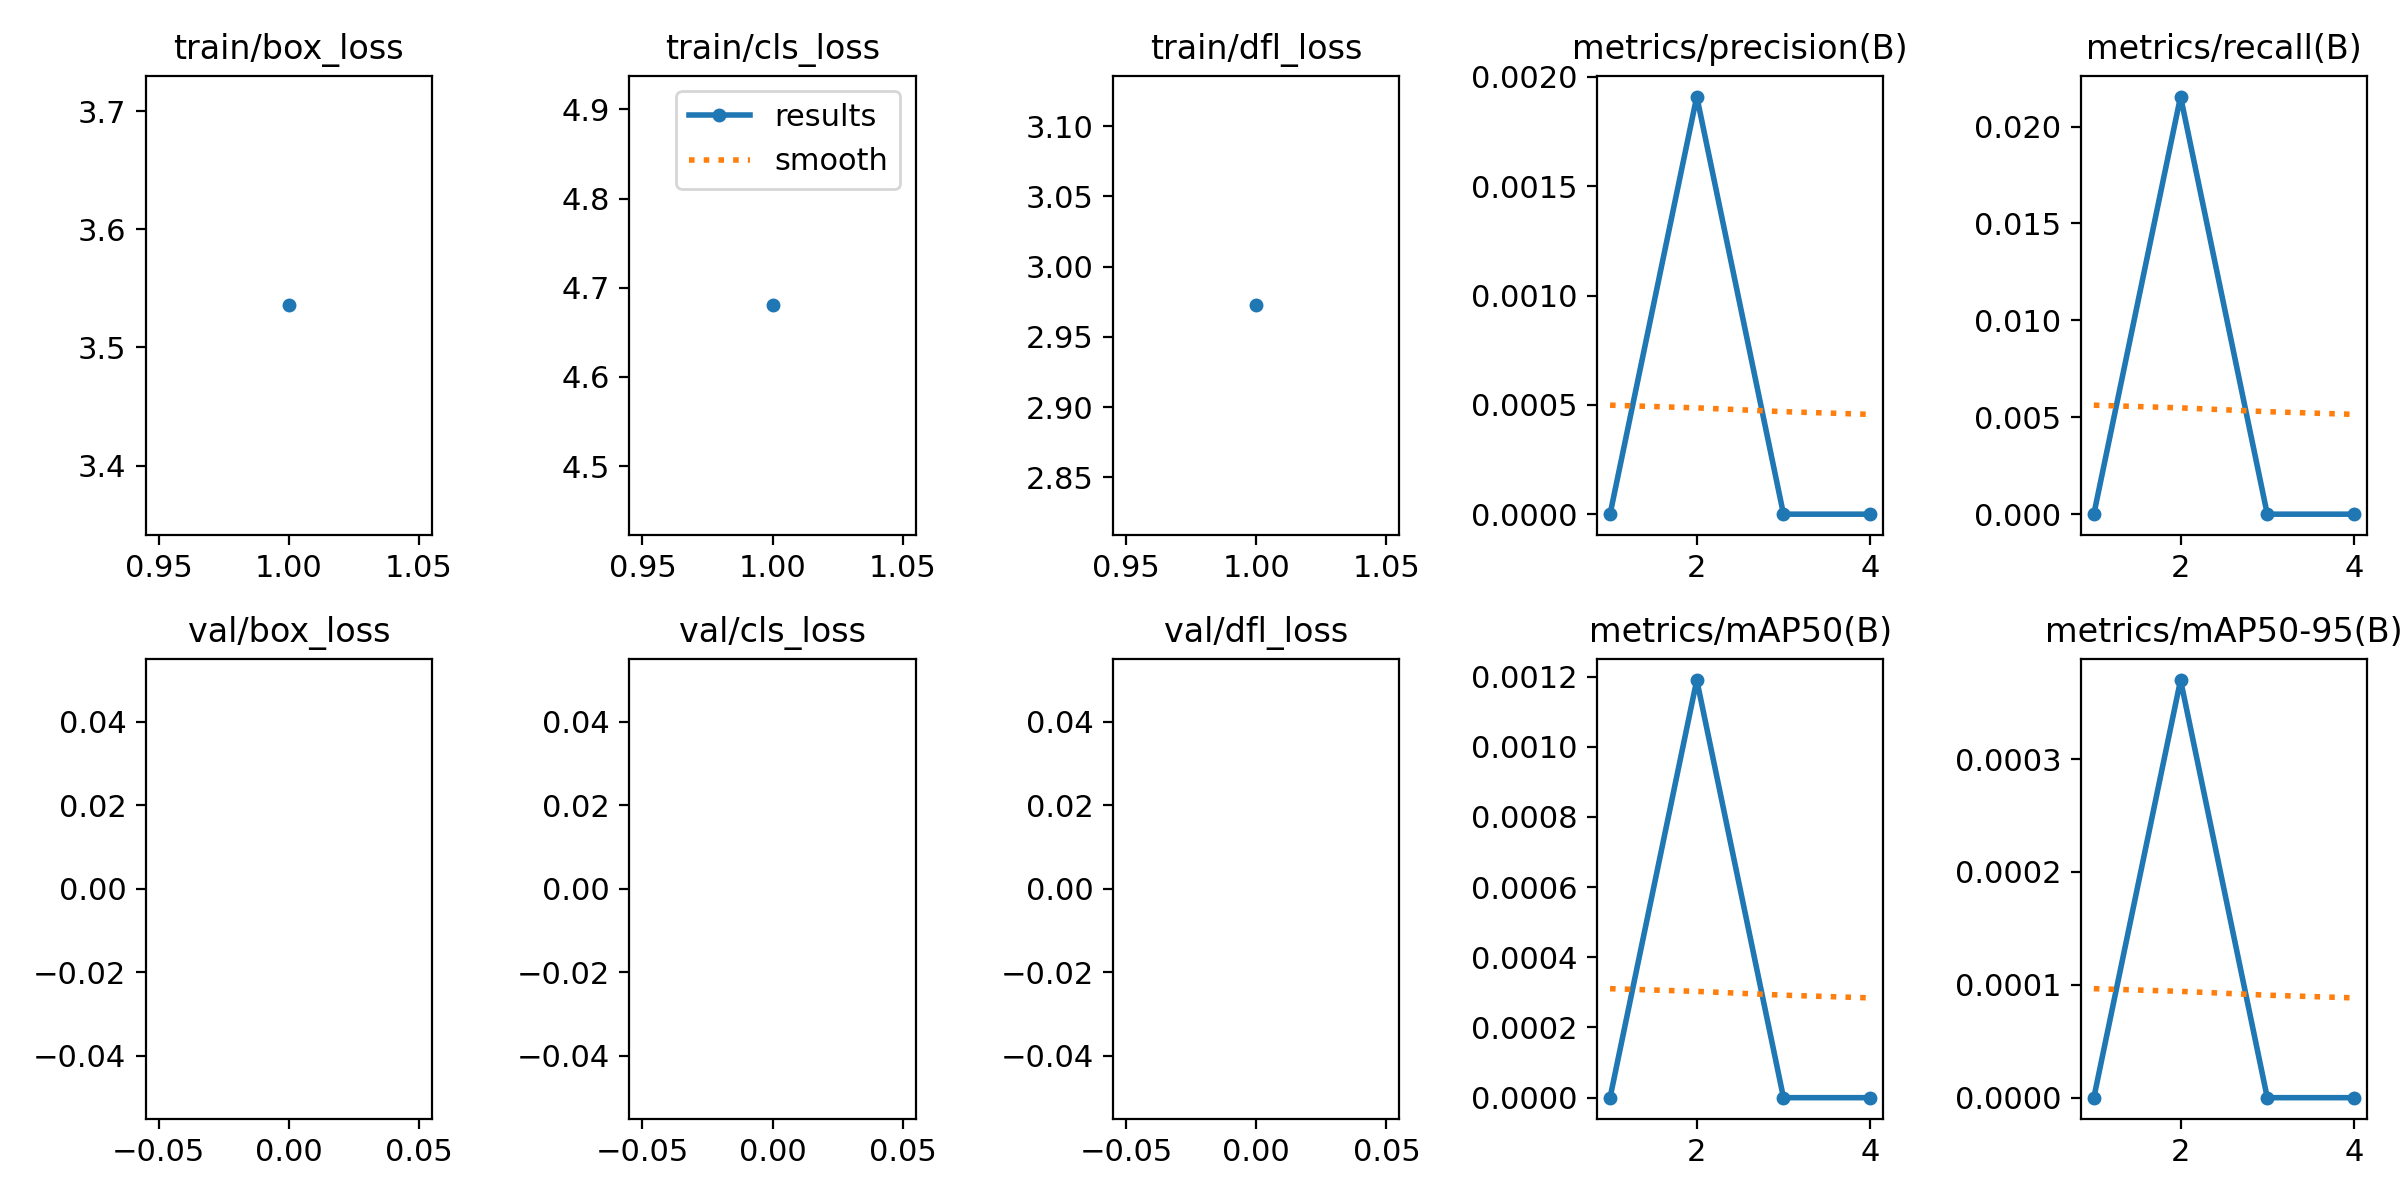

The file beside this chart, header and first rows:
epoch, time, train/box_loss, train/cls_loss, train/dfl_loss, metrics/precision(B), metrics/recall(B), metrics/mAP50(B), metrics/mAP50-95(B), val/box_loss, val/cls_loss, val/dfl_loss, lr/pg0, lr/pg1, lr/pg2
1, 8.472, 3.536, 4.68, 2.972, 0, 0, 0, 0, nan, nan, nan, 0.3935, 0.3261, 0.3261
2, 15.51, nan, nan, nan, 0.00191, 0.02155, 0.00119, 0.00037, nan, nan, nan, 0.6913, 0.6572, 0.6572
3, 22.11, nan, nan, nan, 0, 0, 0, 0, nan, nan, nan, 0.9869, 0.9862, 0.9862
4, 28.45, nan, nan, nan, 0, 0, 0, 0, nan, nan, nan, 0.9901, 0.9901, 0.9901
